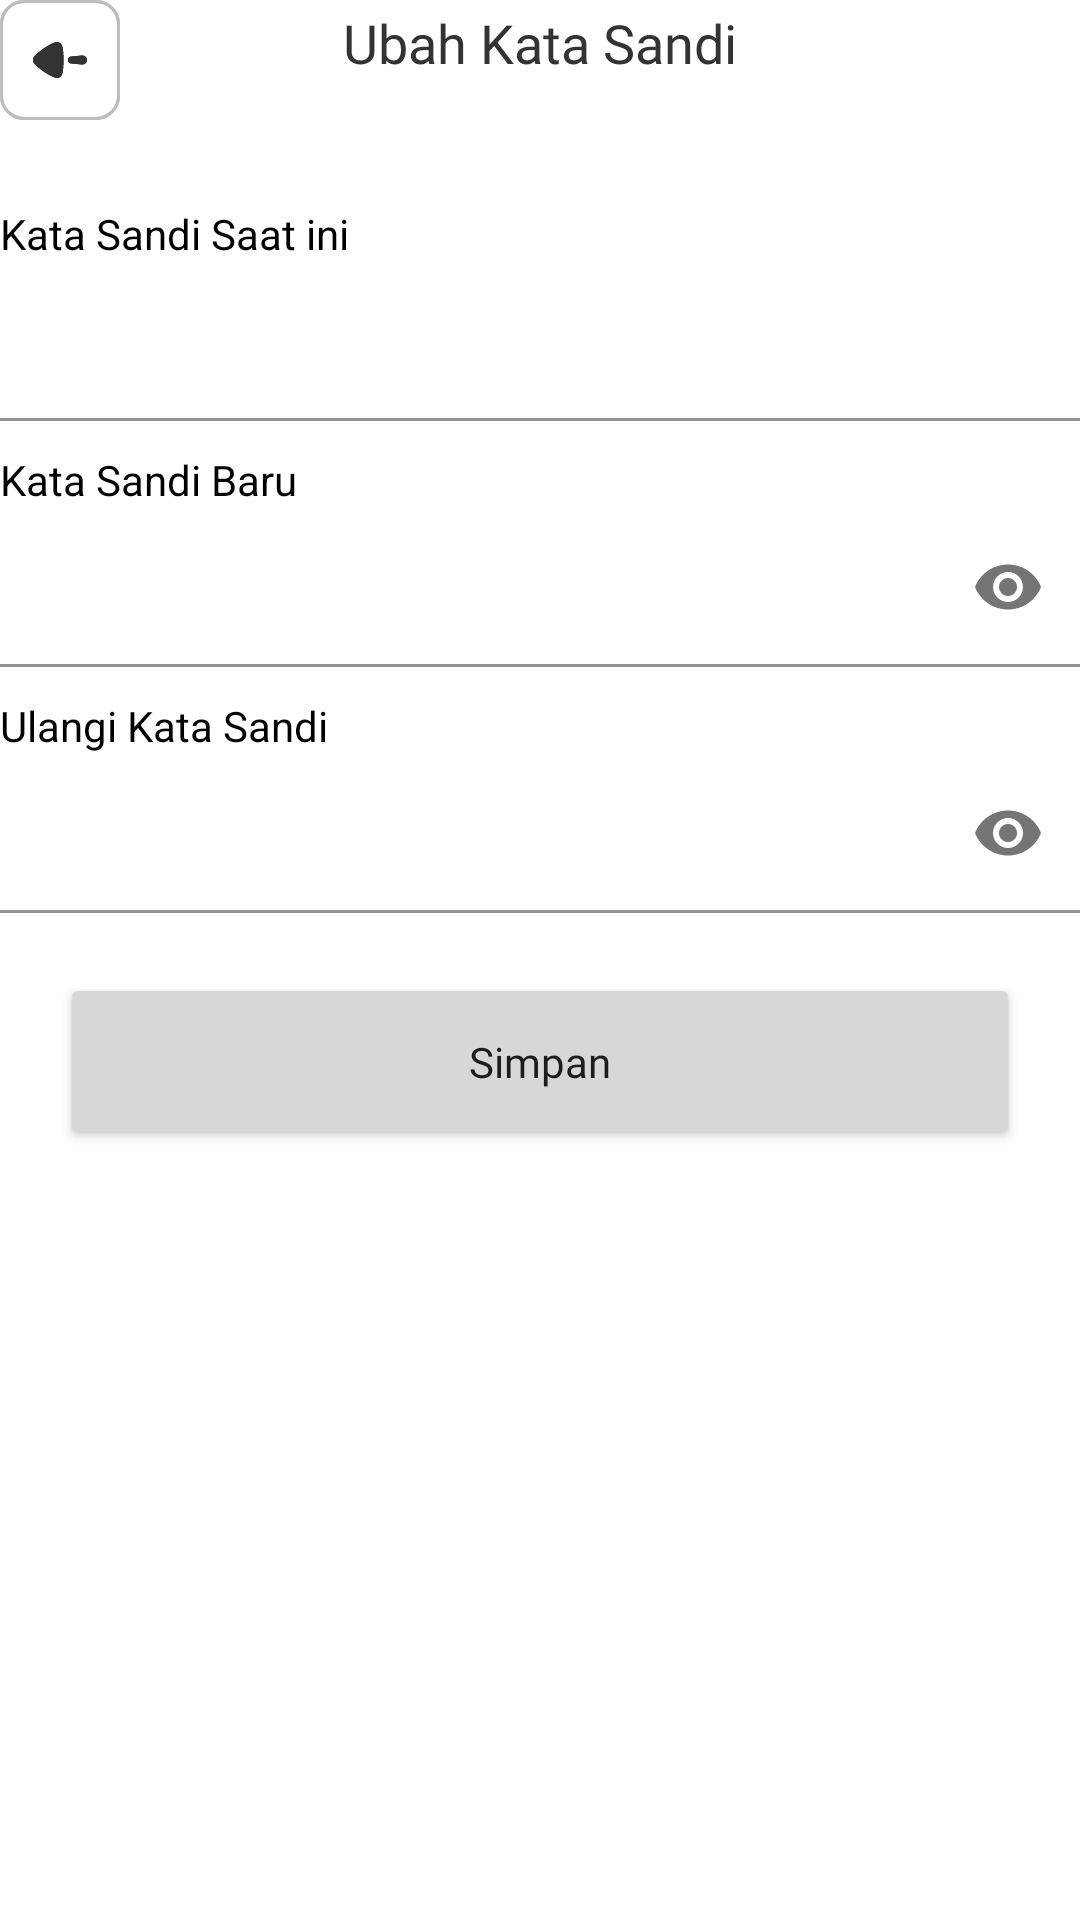

This screen was rendered from an Android layout file. Write that file and the resources it references.
<!-- AndroidManifest.xml: application theme Theme.TituLaundry -->
<!-- res/layout/activity_ubah_password.xml -->
<?xml version="1.0" encoding="utf-8"?>
<androidx.constraintlayout.widget.ConstraintLayout xmlns:android="http://schemas.android.com/apk/res/android"
    xmlns:app="http://schemas.android.com/apk/res-auto"
    xmlns:tools="http://schemas.android.com/tools"
    android:layout_width="match_parent"
    android:layout_height="match_parent"
    android:layout_marginTop="20dp"
    android:layout_marginHorizontal="20dp"
    tools:context=".Dashboard.ubah_password">
    <ImageButton
        android:id="@+id/kembali"
        android:layout_width="wrap_content"
        android:layout_height="wrap_content"
        android:src="@drawable/ic_btn_back"
        app:layout_constraintStart_toStartOf="parent"
        app:layout_constraintTop_toTopOf="parent"
        app:layout_constraintLeft_toRightOf="@+id/header"
        android:background="@drawable/ic_btn_back"
        />
    <TextView
        android:id="@+id/header"
        android:layout_width="wrap_content"
        android:layout_height="wrap_content"
        android:text="Ubah Kata Sandi"
        android:padding="2dp"
        android:fontFamily="@font/inter_bold"
        android:textSize="18dp"
        android:textColor="#333333"
        app:layout_constraintStart_toStartOf="parent"
        app:layout_constraintTop_toTopOf="parent"
        app:layout_constraintEnd_toEndOf="parent"
        />


    <LinearLayout
        android:id="@+id/layoutEdit"
        android:layout_width="match_parent"
        android:layout_height="wrap_content"
        android:orientation="vertical"
        android:layout_marginTop="40dp"
        app:layout_constraintTop_toBottomOf="@+id/header"
        app:layout_constraintStart_toStartOf="parent"
        app:layout_constraintEnd_toEndOf="parent"
        >
        <TextView
            android:layout_width="wrap_content"
            android:layout_height="wrap_content"
            android:text="Kata Sandi Saat ini"
            android:textSize="14dp"
            android:textColor="@color/black" />
        <com.google.android.material.textfield.TextInputLayout
            android:layout_width="match_parent"
            android:layout_height="wrap_content"
            app:boxBackgroundColor="@android:color/transparent"
            android:background="@android:color/transparent">
            <EditText
                android:id="@+id/passwordLama"
                android:inputType="text"
                android:textSize="14dp"
                android:layout_marginStart="-15dp"
                android:layout_width="match_parent"
                android:layout_height="wrap_content" />
        </com.google.android.material.textfield.TextInputLayout>

        <TextView
            android:layout_width="wrap_content"
            android:layout_height="wrap_content"
            android:layout_marginTop="10dp"
            android:text="Kata Sandi Baru"
            android:textSize="14dp"
            android:textColor="@color/black" />
        <com.google.android.material.textfield.TextInputLayout
            android:layout_width="match_parent"
            android:layout_height="wrap_content"
            app:passwordToggleEnabled="true"
            app:boxBackgroundColor="@android:color/transparent"
            android:background="@android:color/transparent">
            <EditText
                android:id="@+id/passwordBaru"
                android:layout_width="match_parent"
                android:inputType="textPassword"
                android:textSize="14dp"
                android:layout_marginStart="-15dp"
                android:layout_height="wrap_content" />
        </com.google.android.material.textfield.TextInputLayout>

        <TextView
            android:layout_width="wrap_content"
            android:layout_height="wrap_content"
            android:layout_marginTop="10dp"
            android:text="Ulangi Kata Sandi"
            android:textSize="14dp"
            android:textColor="@color/black" />
        <com.google.android.material.textfield.TextInputLayout
            android:layout_width="match_parent"
            android:layout_height="wrap_content"
            app:passwordToggleEnabled="true"
            app:boxBackgroundColor="@android:color/transparent"
            android:background="@android:color/transparent">
            <EditText
                android:id="@+id/confrimPassword"
                android:layout_width="match_parent"
                android:layout_marginStart="-15dp"
                android:textSize="14dp"
                android:inputType="textPassword"
                android:layout_height="wrap_content" />
        </com.google.android.material.textfield.TextInputLayout>

    </LinearLayout>
    <Button
        android:id="@+id/simpanPerubahan"
        android:layout_width="match_parent"
        android:layout_height="wrap_content"
        android:layout_marginTop="20dp"
        app:layout_constraintTop_toBottomOf="@+id/layoutEdit"
        android:text="Simpan"
        android:padding="20dp"
        android:textAllCaps="false"
        android:textSize="14dp"
        android:fontFamily="@font/inter_bold"
        android:layout_marginHorizontal="20dp"
        app:layout_constraintStart_toStartOf="parent"
        app:layout_constraintEnd_toEndOf="parent"
        />


</androidx.constraintlayout.widget.ConstraintLayout>
<!-- resources referenced by this layout -->
<resources>
  <color name="black">#FF000000</color>
  <!-- drawable ic_btn_back (drawable) -->
  <vector xmlns:android="http://schemas.android.com/apk/res/android"
      android:width="40dp"
      android:height="40dp"
      android:viewportWidth="40"
      android:viewportHeight="40">
    <path
        android:pathData="M21.165,19.993L21.163,19.639C21.151,18.235 21.067,16.982 20.921,16.188C20.921,16.173 20.761,15.386 20.66,15.124C20.501,14.745 20.213,14.423 19.851,14.219C19.562,14.074 19.259,14 18.942,14C18.692,14.012 18.281,14.137 17.987,14.242L17.743,14.336C16.126,14.978 13.036,17.077 11.852,18.36L11.765,18.449L11.375,18.87C11.13,19.191 11,19.585 11,20.008C11,20.387 11.116,20.766 11.347,21.072C11.416,21.171 11.528,21.298 11.627,21.406L12.006,21.803C13.311,23.124 16.135,24.978 17.599,25.592C17.599,25.606 18.509,25.986 18.942,26H19C19.664,26 20.285,25.621 20.602,25.009C20.689,24.841 20.772,24.513 20.835,24.225L20.949,23.681C21.079,22.807 21.165,21.465 21.165,19.993ZM27.497,21.518C28.327,21.518 29,20.839 29,20C29,19.162 28.327,18.483 27.497,18.483L23.798,18.81C23.146,18.81 22.618,19.342 22.618,20C22.618,20.658 23.146,21.191 23.798,21.191L27.497,21.518Z"
        android:fillColor="#333333"
        android:fillType="evenOdd"/>
    <path
        android:strokeWidth="1"
        android:pathData="M8,0.5L32,0.5A7.5,7.5 0,0 1,39.5 8L39.5,32A7.5,7.5 0,0 1,32 39.5L8,39.5A7.5,7.5 0,0 1,0.5 32L0.5,8A7.5,7.5 0,0 1,8 0.5z"
        android:fillColor="#00000000"
        android:strokeColor="#BDBDBD"/>
  </vector>
  <style name="Theme.TituLaundry" parent="Theme.MaterialComponents.Light.NoActionBar">
          
          <item name="colorPrimary">@color/purple_500</item>
          <item name="colorPrimaryVariant">@color/purple_700</item>
          <item name="colorOnPrimary">@color/white</item>
          
          <item name="colorSecondary">@color/niceBlue</item>
          <item name="colorSecondaryVariant">@color/teal_700</item>
          <item name="colorOnSecondary">@color/black</item>
          
          <item name="android:statusBarColor" tools:targetApi="l">?attr/colorPrimaryVariant</item>
          
      </style>
  <color name="purple_500">#2f80ed</color>
  <color name="purple_700">#FF3700B3</color>
  <color name="white">#FFFFFFFF</color>
  <color name="niceBlue">#2f80ed</color>
  <color name="teal_700">#FF018786</color>
</resources>
